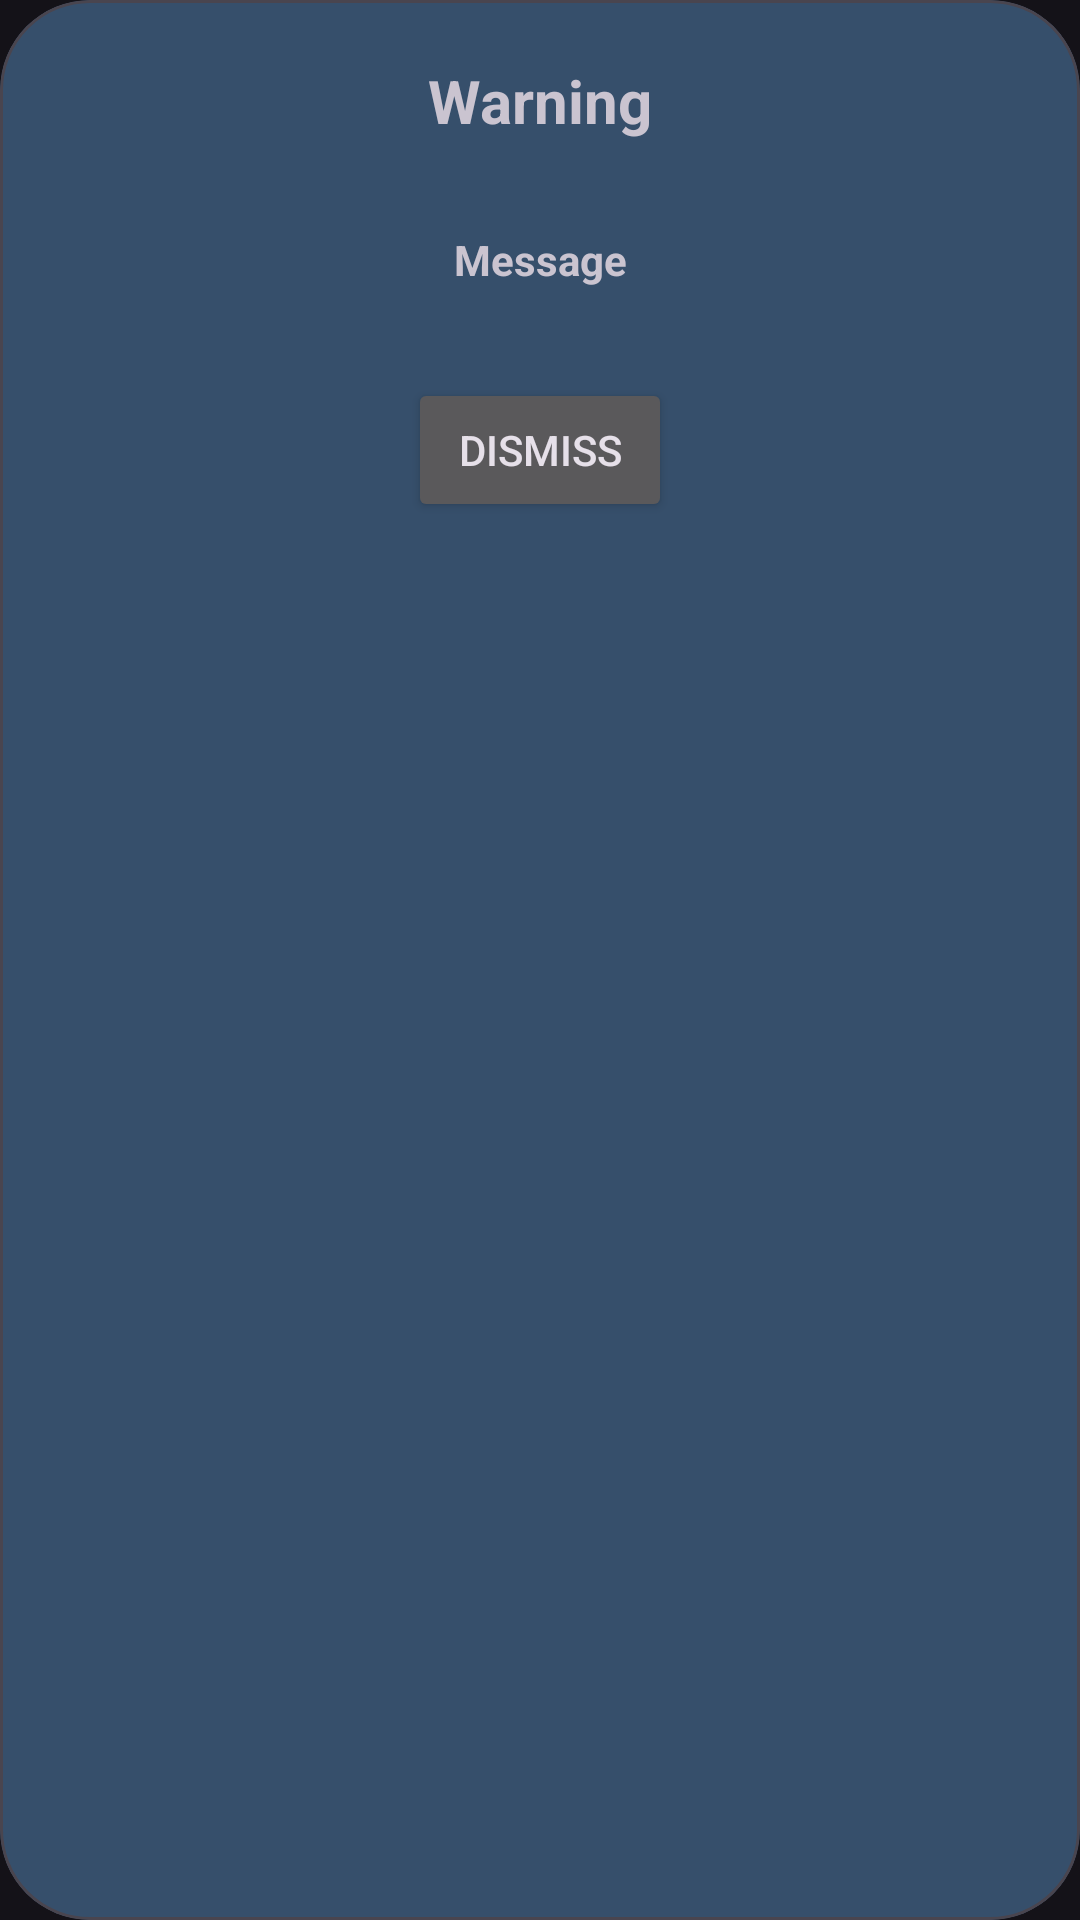

Write the Android layout XML for this screen, with the resource values it uses.
<!-- AndroidManifest.xml: application theme Theme.FDCare -->
<!-- res/layout/add_contact_dialog.xml -->
<?xml version="1.0" encoding="utf-8"?>
<com.google.android.material.card.MaterialCardView xmlns:android="http://schemas.android.com/apk/res/android"
    xmlns:app="http://schemas.android.com/apk/res-auto"
    android:layout_width="match_parent"
    android:layout_height="wrap_content"
    android:layout_marginHorizontal="10dp"
    app:cardBackgroundColor="@color/fd_care_icon"
    app:cardCornerRadius="30dp">

    <RelativeLayout
        android:layout_width="match_parent"
        android:layout_height="wrap_content">

        <TextView
            android:id="@+id/tvAddContactWarning"
            android:layout_width="match_parent"
            android:layout_height="wrap_content"
            android:layout_marginTop="20dp"
            android:gravity="center"
            android:text="Warning"
            android:textSize="20sp"
            android:textStyle="bold" />

        <TextView
            android:id="@+id/tvAddContactMessage"
            android:layout_width="match_parent"
            android:layout_height="wrap_content"
            android:layout_below="@+id/tvAddContactWarning"
            android:layout_marginTop="30dp"
            android:layout_marginBottom="30dp"
            android:gravity="center"
            android:text="Message"
            android:textStyle="bold" />

        <Button
            android:id="@+id/btnDismiss"
            android:layout_width="wrap_content"
            android:layout_height="wrap_content"
            android:layout_below="@+id/tvAddContactMessage"
            android:layout_centerHorizontal="true"
            android:layout_marginBottom="20dp"
            android:text="Dismiss" />

    </RelativeLayout>

</com.google.android.material.card.MaterialCardView>
<!-- resources referenced by this layout -->
<resources>
  <color name="fd_care_icon">#364f6b</color>
  <style name="Theme.FDCare" parent="Theme.Material3.Dark">
          
          
          <item name="colorPrimary">@color/buttonColor</item>
          <item name="colorPrimaryVariant">@color/backColor</item>
          <item name="colorOnPrimary">@color/backColor</item>
          
          <item name="colorSecondary">@color/backColor</item>
          <item name="colorSecondaryVariant">@color/backColor</item>
          <item name="colorOnSecondary">@color/backColor</item>
          
          <item name="android:statusBarColor">?attr/colorPrimaryVariant</item>
      </style>
  <color name="buttonColor">#4084F4</color>
  <color name="backColor">#282C3C</color>
</resources>
